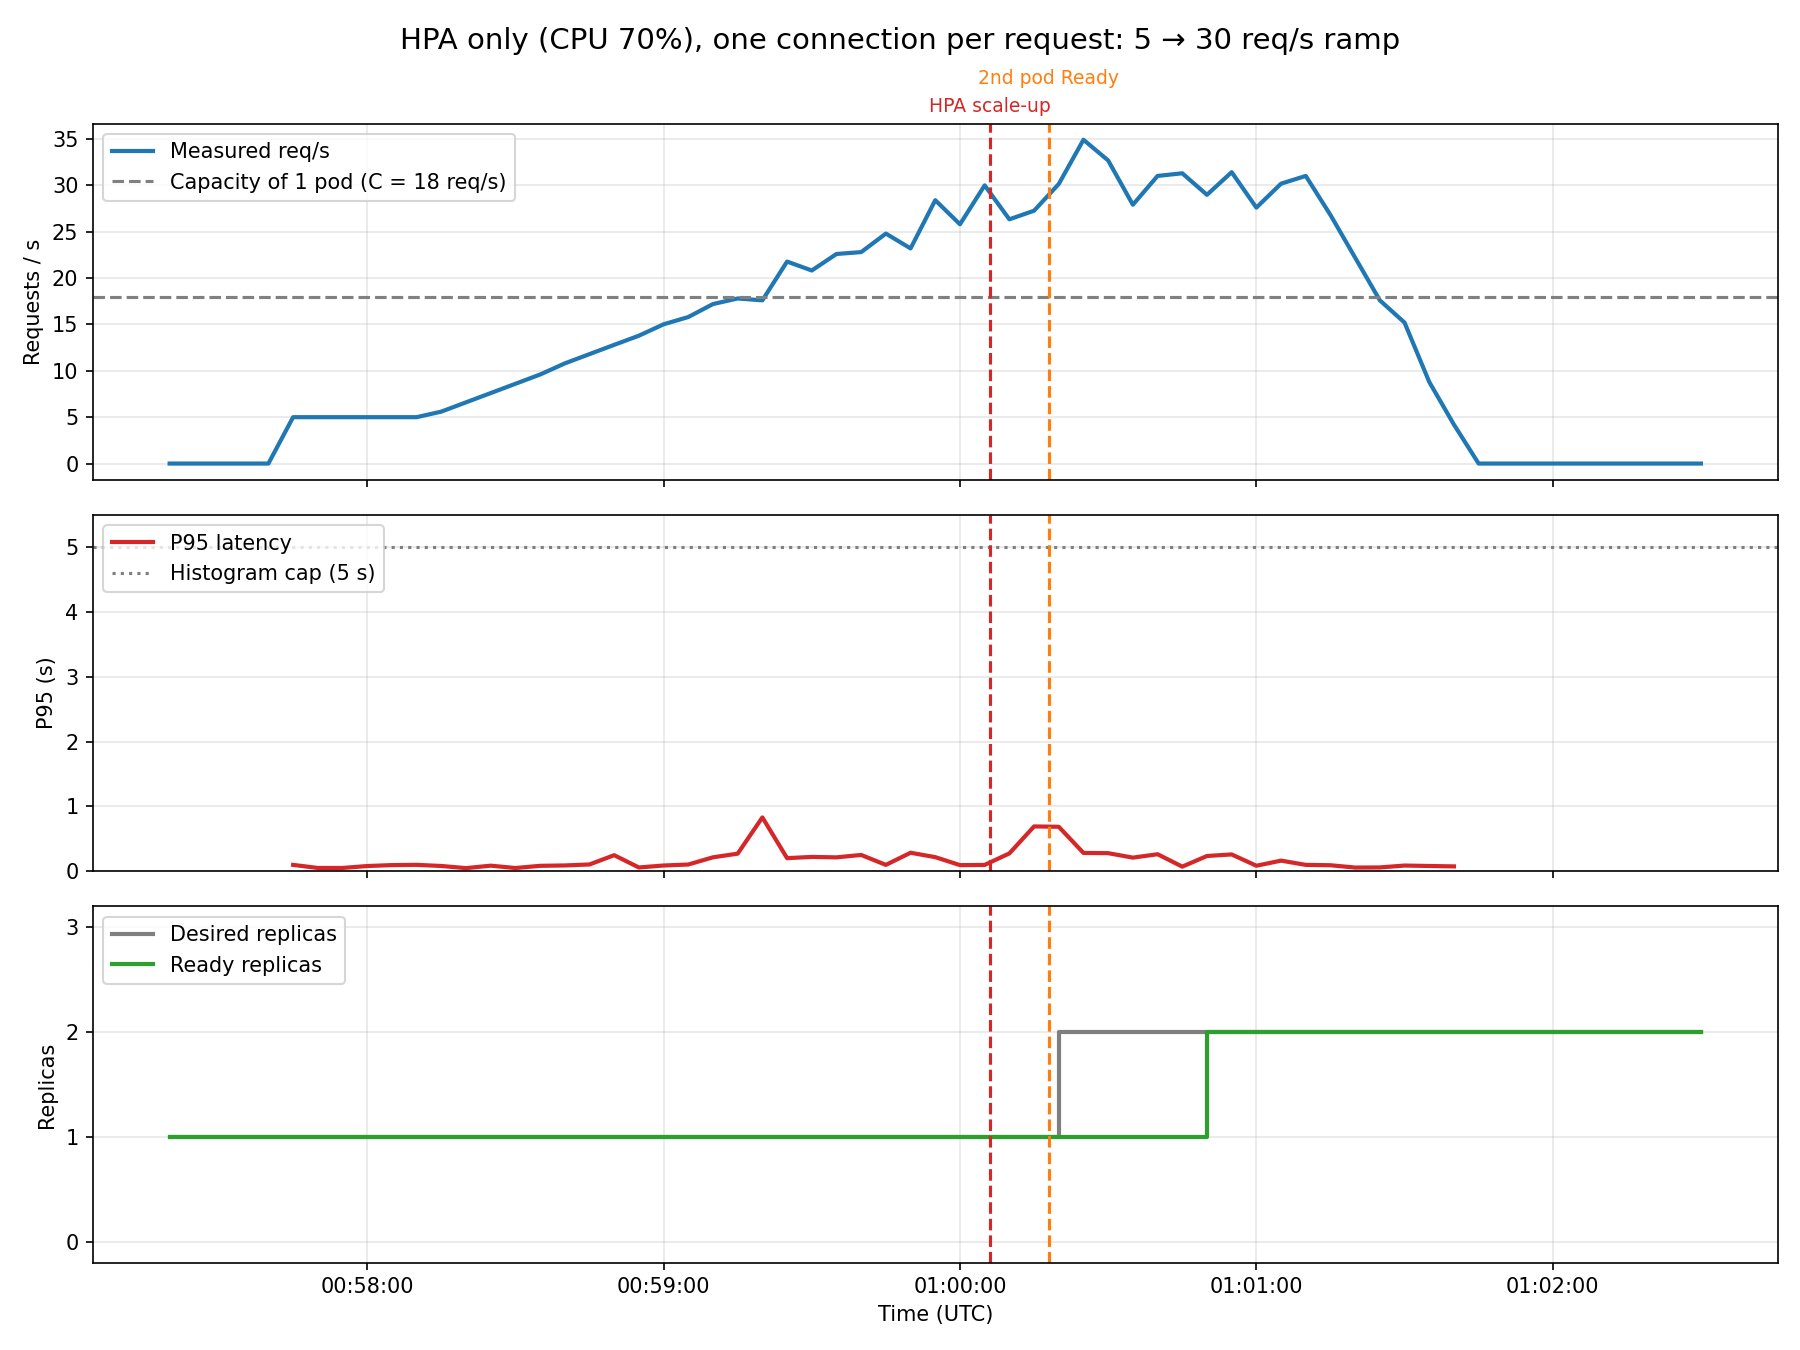

Data behind this chart, as committed beside it:
time_utc, rps, p95_s, replicas, replicas_ready
00:57:20, 0.0, nan, 1.0, 1.0
00:57:25, 0.0, nan, 1.0, 1.0
00:57:30, 0.0, nan, 1.0, 1.0
00:57:35, 0.0, nan, 1.0, 1.0
00:57:40, 0.0, nan, 1.0, 1.0
00:57:45, 5.0, 0.09687, 1.0, 1.0
00:57:50, 5.0, 0.0495, 1.0, 1.0
00:57:55, 5.0, 0.0495, 1.0, 1.0
00:58:00, 5.0, 0.07917, 1.0, 1.0
00:58:05, 5.0, 0.09375, 1.0, 1.0
00:58:10, 5.0, 0.0975, 1.0, 1.0
00:58:15, 5.6, 0.08, 1.0, 1.0
00:58:20, 6.6, 0.04686, 1.0, 1.0
00:58:25, 7.6, 0.085, 1.0, 1.0
00:58:30, 8.6, 0.04847, 1.0, 1.0
00:58:35, 9.6, 0.0825, 1.0, 1.0
00:58:40, 10.8, 0.08833, 1.0, 1.0
00:58:45, 11.8, 0.1033, 1.0, 1.0
00:58:50, 12.8, 0.2467, 1.0, 1.0
00:58:55, 13.79, 0.05688, 1.0, 1.0
00:59:00, 15.02, 0.0875, 1.0, 1.0
00:59:05, 15.8, 0.1025, 1.0, 1.0
00:59:10, 17.2, 0.214, 1.0, 1.0
00:59:15, 17.8, 0.2703, 1.0, 1.0
00:59:20, 17.6, 0.83, 1.0, 1.0
00:59:25, 21.78, 0.2009, 1.0, 1.0
00:59:30, 20.82, 0.22, 1.0, 1.0
00:59:35, 22.6, 0.2131, 1.0, 1.0
00:59:40, 22.8, 0.2504, 1.0, 1.0
00:59:45, 24.8, 0.097, 1.0, 1.0
00:59:50, 23.2, 0.2843, 1.0, 1.0
00:59:55, 28.4, 0.2165, 1.0, 1.0
01:00:00, 25.8, 0.09319, 1.0, 1.0
01:00:05, 30.0, 0.0962, 1.0, 1.0
01:00:10, 26.34, 0.274, 1.0, 1.0
01:00:15, 27.27, 0.6909, 1.0, 1.0
01:00:20, 30.15, 0.6854, 2.0, 1.0
01:00:25, 34.92, 0.2815, 2.0, 1.0
01:00:30, 32.68, 0.278, 2.0, 1.0
01:00:35, 27.91, 0.2087, 2.0, 1.0
01:00:40, 31.02, 0.2617, 2.0, 1.0
01:00:45, 31.3, 0.07001, 2.0, 1.0
01:00:50, 28.98, 0.2341, 2.0, 2.0
01:00:55, 31.42, 0.2585, 2.0, 2.0
01:01:00, 27.6, 0.08375, 2.0, 2.0
01:01:05, 30.18, 0.1627, 2.0, 2.0
01:01:10, 31.01, 0.09711, 2.0, 2.0
01:01:15, 26.81, 0.09151, 2.0, 2.0
01:01:20, 22.2, 0.05563, 2.0, 2.0
01:01:25, 17.6, 0.0575, 2.0, 2.0
01:01:30, 15.2, 0.08667, 2.0, 2.0
01:01:35, 8.8, 0.08, 2.0, 2.0
01:01:40, 4.199, 0.07374, 2.0, 2.0
01:01:45, 0.0, nan, 2.0, 2.0
01:01:50, 0.0, nan, 2.0, 2.0
01:01:55, 0.0, nan, 2.0, 2.0
01:02:00, 0.0, nan, 2.0, 2.0
01:02:05, 0.0, nan, 2.0, 2.0
01:02:10, 0.0, nan, 2.0, 2.0
01:02:15, 0.0, nan, 2.0, 2.0
... 3 more rows
